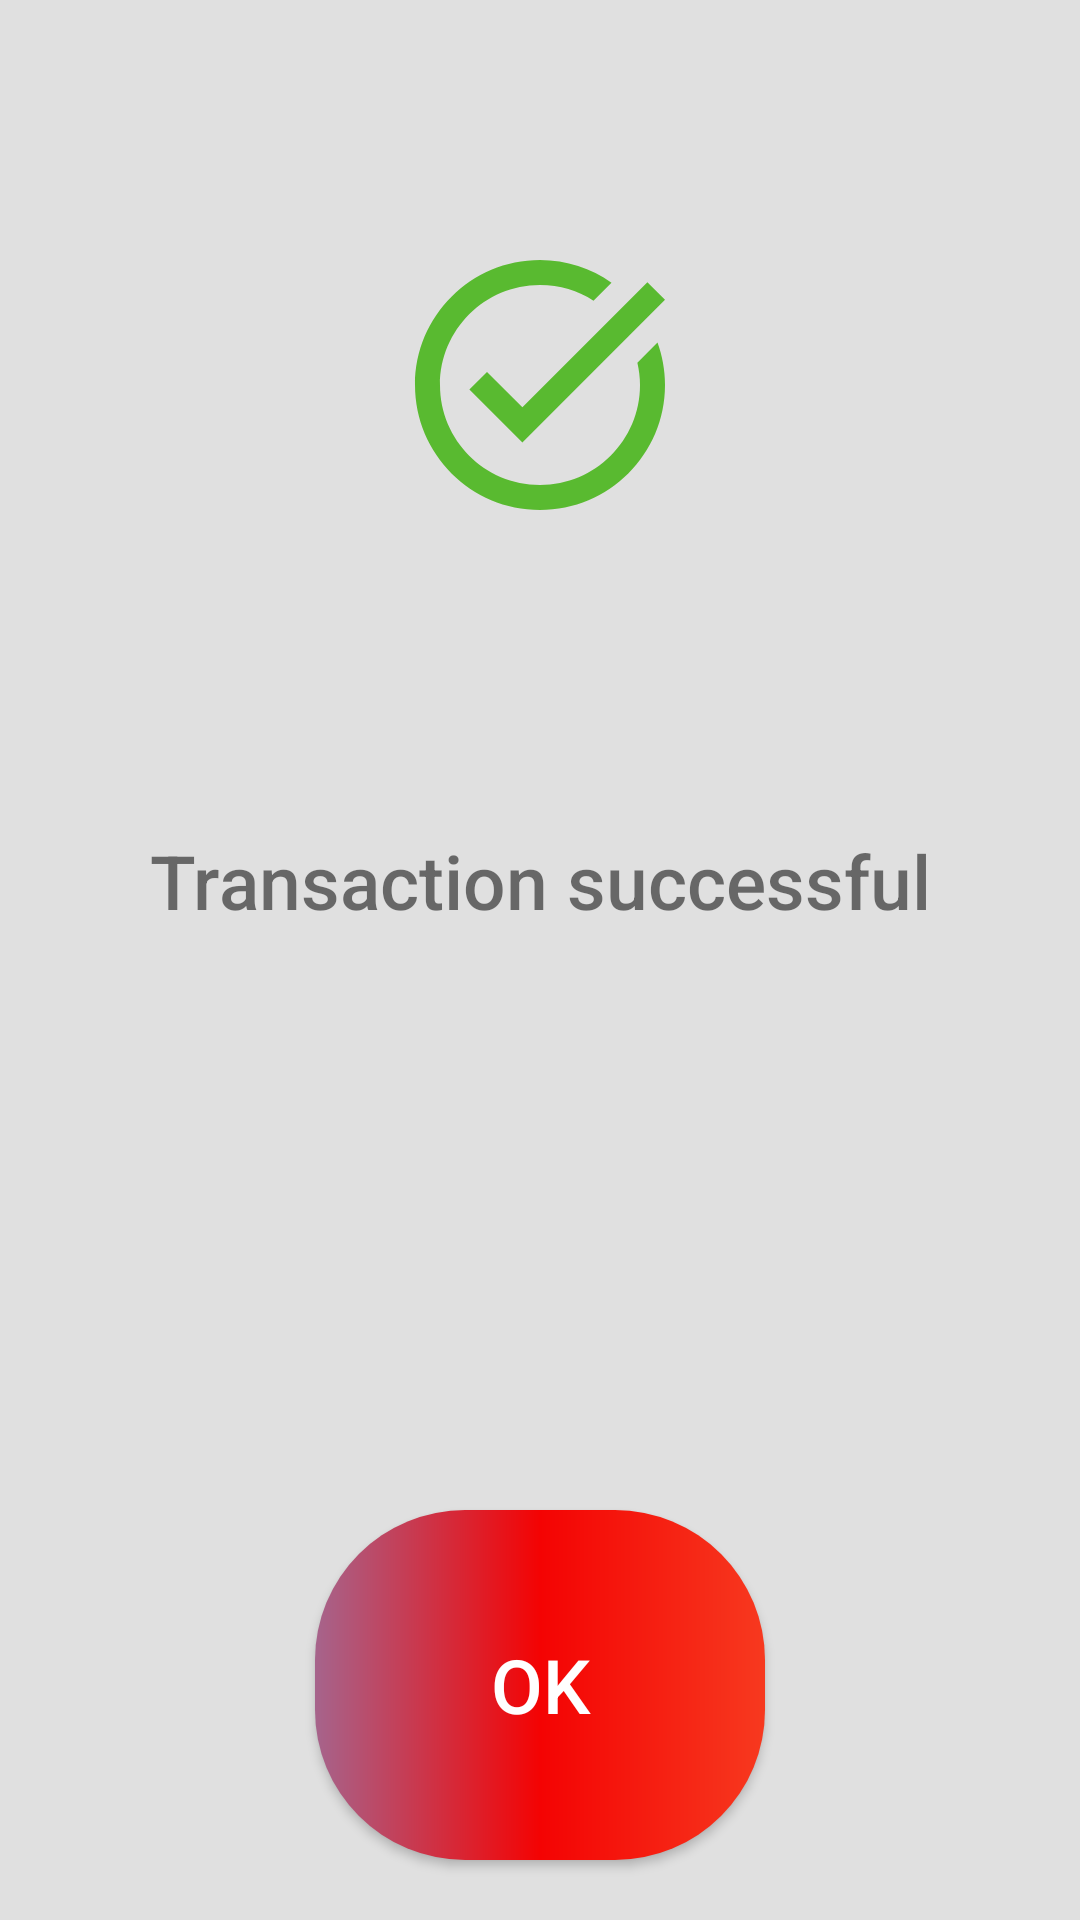

This screen was rendered from an Android layout file. Write that file and the resources it references.
<!-- AndroidManifest.xml: application theme Theme.Homeworkcase -->
<!-- res/layout/fragment_guide.xml -->
<?xml version="1.0" encoding="utf-8"?>
<LinearLayout xmlns:android="http://schemas.android.com/apk/res/android"
    xmlns:app="http://schemas.android.com/apk/res-auto"
    xmlns:tools="http://schemas.android.com/tools"
    android:layout_width="match_parent"
    android:layout_height="match_parent"
    android:orientation="vertical"
    android:background="#e0e0e0"
    android:id="@+id/maincontainer"

    tools:context=".view.GuideFragment">
    <ImageView
        android:id="@+id/imageView"
        android:layout_width="100dp"
        android:layout_height="100dp"
        android:layout_weight="1"
        android:layout_gravity="center"
        android:layout_margin="20dp"
        android:src="@drawable/ic_baseline_task_alt_24" />

    <TextView
        android:id="@+id/textView"
        android:layout_width="match_parent"
        android:layout_height="70dp"
        android:layout_weight="1"
        android:textAlignment="center"
        android:textSize="25sp"
        android:layout_margin="20dp"
        android:fontFamily="sans-serif-medium"
        android:text="Transaction successful" />

    <androidx.appcompat.widget.AppCompatButton
        android:id="@+id/button_back_guide"
        android:layout_width="150dp"
        android:layout_height="0dp"
        android:layout_weight="1"
        android:textSize="25dp"
        android:layout_gravity="center"
        android:textColor="@color/white"
        android:layout_margin="20dp"
        android:background="@drawable/reset_btn"
        android:text="Ok" />


</LinearLayout>
<!-- resources referenced by this layout -->
<resources>
  <!-- drawable ic_baseline_task_alt_24 (drawable) -->
  <vector android:height="50dp" android:tint="#59BA30"
      android:viewportHeight="24" android:viewportWidth="24"
      android:width="50dp" xmlns:android="http://schemas.android.com/apk/res/android">
      <path android:fillColor="@android:color/white" android:pathData="M22,5.18L10.59,16.6l-4.24,-4.24l1.41,-1.41l2.83,2.83l10,-10L22,5.18zM19.79,10.22C19.92,10.79 20,11.39 20,12c0,4.42 -3.58,8 -8,8s-8,-3.58 -8,-8c0,-4.42 3.58,-8 8,-8c1.58,0 3.04,0.46 4.28,1.25l1.44,-1.44C16.1,2.67 14.13,2 12,2C6.48,2 2,6.48 2,12c0,5.52 4.48,10 10,10s10,-4.48 10,-10c0,-1.19 -0.22,-2.33 -0.6,-3.39L19.79,10.22z"/>
  </vector>
  <!-- drawable reset_btn (drawable) -->
  <?xml version="1.0" encoding="utf-8"?>
  <shape
      android:shape = "rectangle"
      xmlns:android = "http://schemas.android.com/apk/res/android" >
      <corners android:radius="50dp"/>
      <gradient
          android:startColor = "#A6648C"
          android:centerColor = "#F40303"
          android:endColor = "#f7391f"
          android:angle = "360"
          android:type = "linear" />
  </shape>
  <style name="Theme.Homeworkcase" parent="Theme.MaterialComponents.DayNight.DarkActionBar">
          
          <item name="colorPrimary">@color/purple_500</item>
          <item name="colorPrimaryVariant">@color/purple_700</item>
          <item name="colorOnPrimary">@color/white</item>
          
          <item name="colorSecondary">@color/teal_200</item>
          <item name="colorSecondaryVariant">@color/teal_700</item>
          <item name="colorOnSecondary">@color/black</item>
          
          <item name="android:statusBarColor">?attr/colorPrimaryVariant</item>
          
      </style>
  <!-- not gathered from this repository: default colours our renderer supplied (Android Studio template values) -->
  <color name="purple_500">#FF6200EE</color>
  <color name="purple_700">#FF3700B3</color>
  <color name="teal_200">#FF03DAC5</color>
  <color name="teal_700">#FF018786</color>
  <color name="black">#FF000000</color>
  <color name="white">#FFFFFFFF</color>
</resources>
